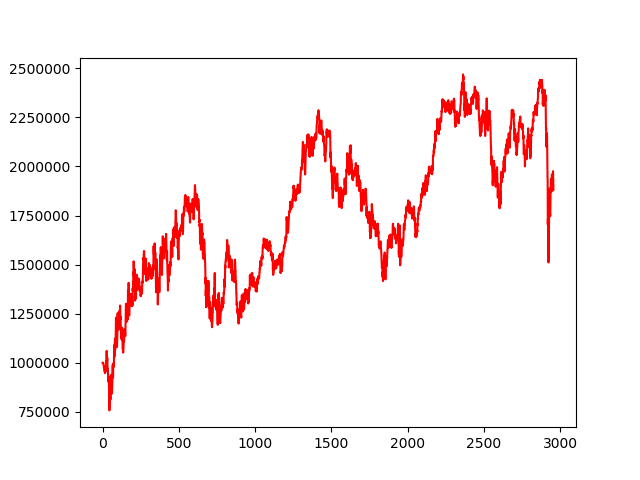

The file beside this chart, header and first rows:
, 0
0, 1000000
1, 999408
2, 999458
3, 1000598
4, 998524
5, 998792
6, 994183
7, 988098
8, 982400
9, 971917
10, 972618
11, 983869
12, 969401
13, 957323
14, 959994
15, 956742
16, 947624
17, 965324
18, 964944
19, 980501
20, 958577
21, 961039
22, 957369
23, 971268
24, 1007605
25, 1004737
26, 1042777
27, 1060652
28, 1029058
29, 1010398
30, 1006166
31, 1024178
32, 996838
33, 963218
34, 952319
35, 966566
36, 936571
37, 937462
38, 928807
39, 904906
40, 930880
41, 912605
42, 884327
43, 836535
44, 835013
45, 757825
46, 801093
47, 827424
48, 868244
49, 860310
50, 835721
51, 822880
52, 812894
53, 838916
54, 879066
55, 912696
56, 900653
57, 939182
58, 924050
59, 924349
... 2,898 more rows
